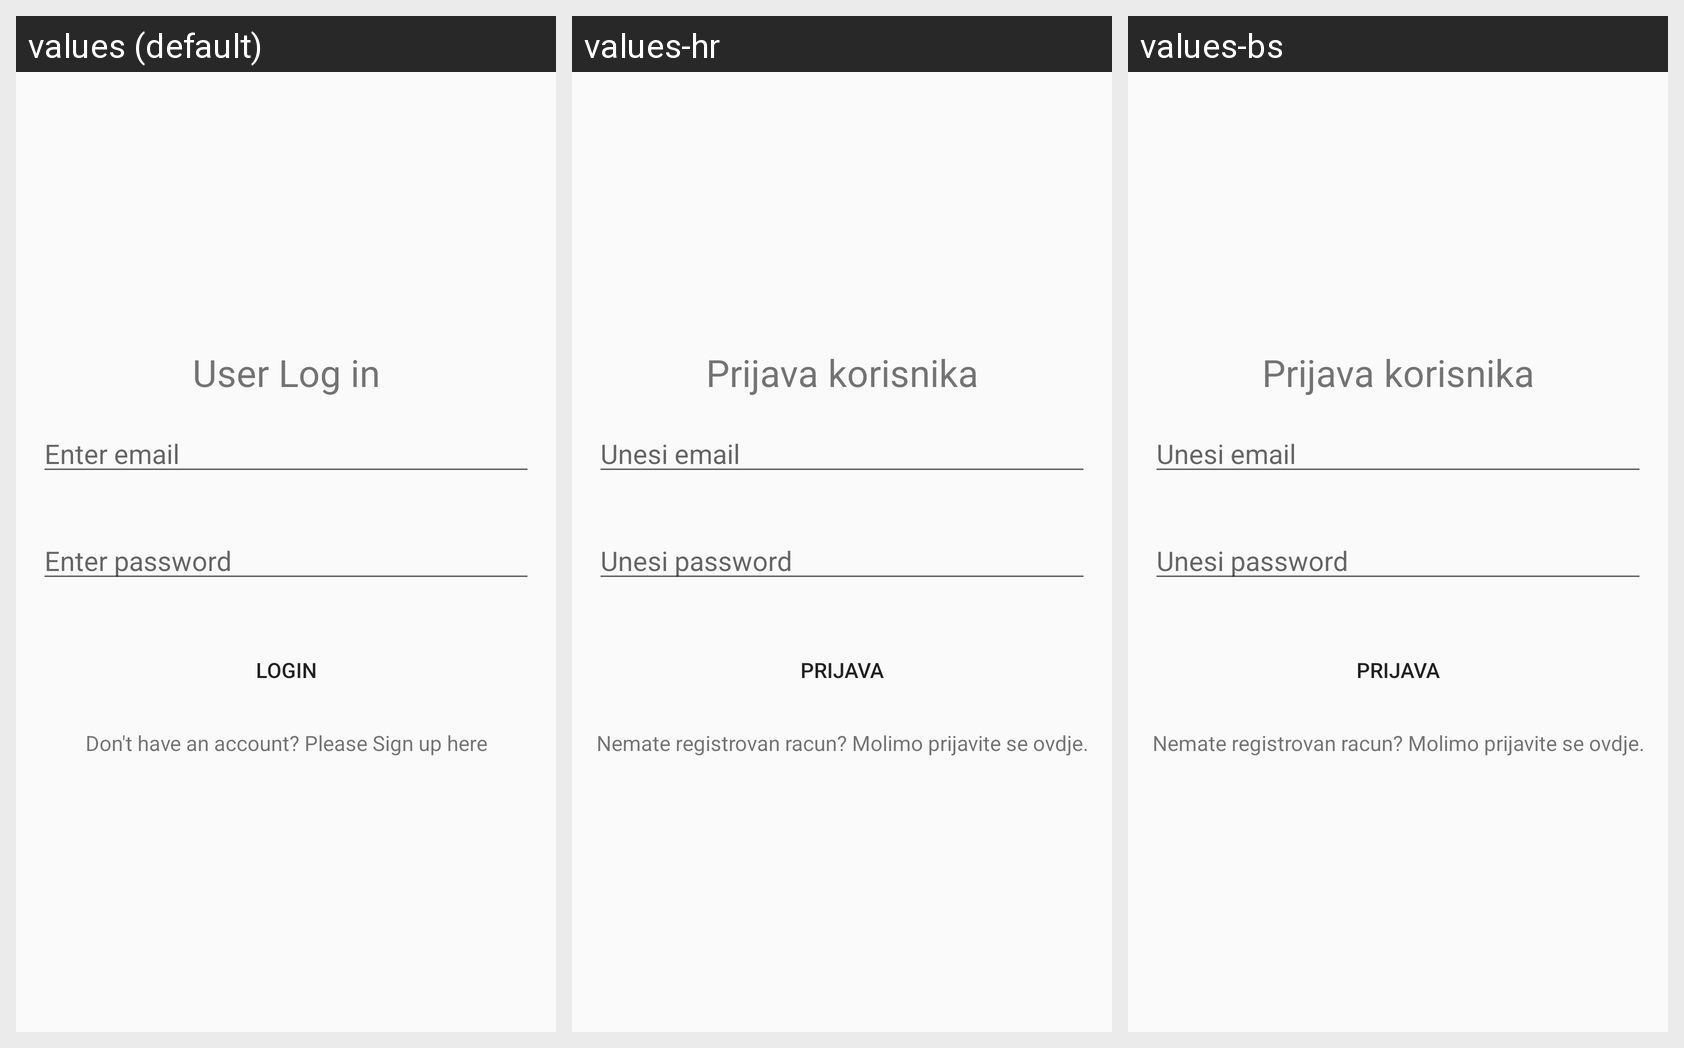

This grid shows one Android layout under several languages. Give, for every string resource on the screen, its name, the default text and each shown locale's text.
Android screen res/layout/activity_login.xml rendered under 3 locales, left to right: values (default), values-hr, values-bs. Device: Nexus 5 (rendered at 1080×1920; each locale shown at half size, 540×960, under a caption strip naming it); theme AppTheme.
Strings drawn on this screen, with the default value and each locale's value (text and hints the layout hard-codes, and strings that could not be matched under every locale, appear in the picture but are not listed):

login
  values: User Log in
  values-hr: Prijava korisnika
  values-bs: Prijava korisnika

enterEmail
  values: Enter email
  values-hr: Unesi email
  values-bs: Unesi email

enterPassword
  values: Enter password
  values-hr: Unesi password
  values-bs: Unesi password

loginButton
  values: Login
  values-hr: Prijava
  values-bs: Prijava

noaccount
  values: Don't have an account? Please Sign up here
  values-hr: Nemate registrovan racun? Molimo prijavite se ovdje.
  values-bs: Nemate registrovan racun? Molimo prijavite se ovdje.
